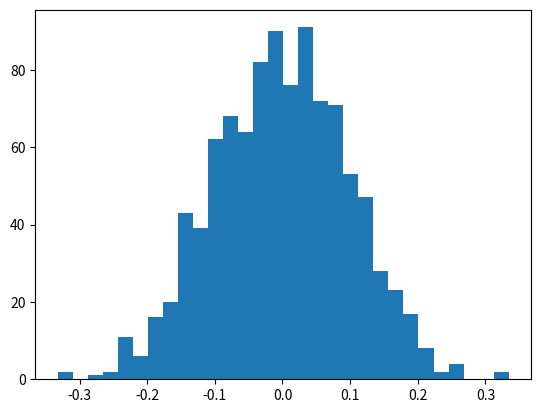

Write the Python code that produced this figure. (Note: this script raises an exception after producing the figure.)
import numpy as np
from matplotlib import pyplot as plt

# mean and standard deviation
mu, sigma = 0, 0.1 

s = np.random.normal(mu, sigma, 1000)

count, bins, ignored = plt.hist (s, 30, normed=True)

plt.plot(bins, 1 / (sigma * np.sqrt(2 * np.pi)) * np.exp(- (bins - mu) ** 2 / (2 * sigma ** 2)), linewidth = 2, color = 'r')	

plt.title("The central limit theorem")
plt.show()